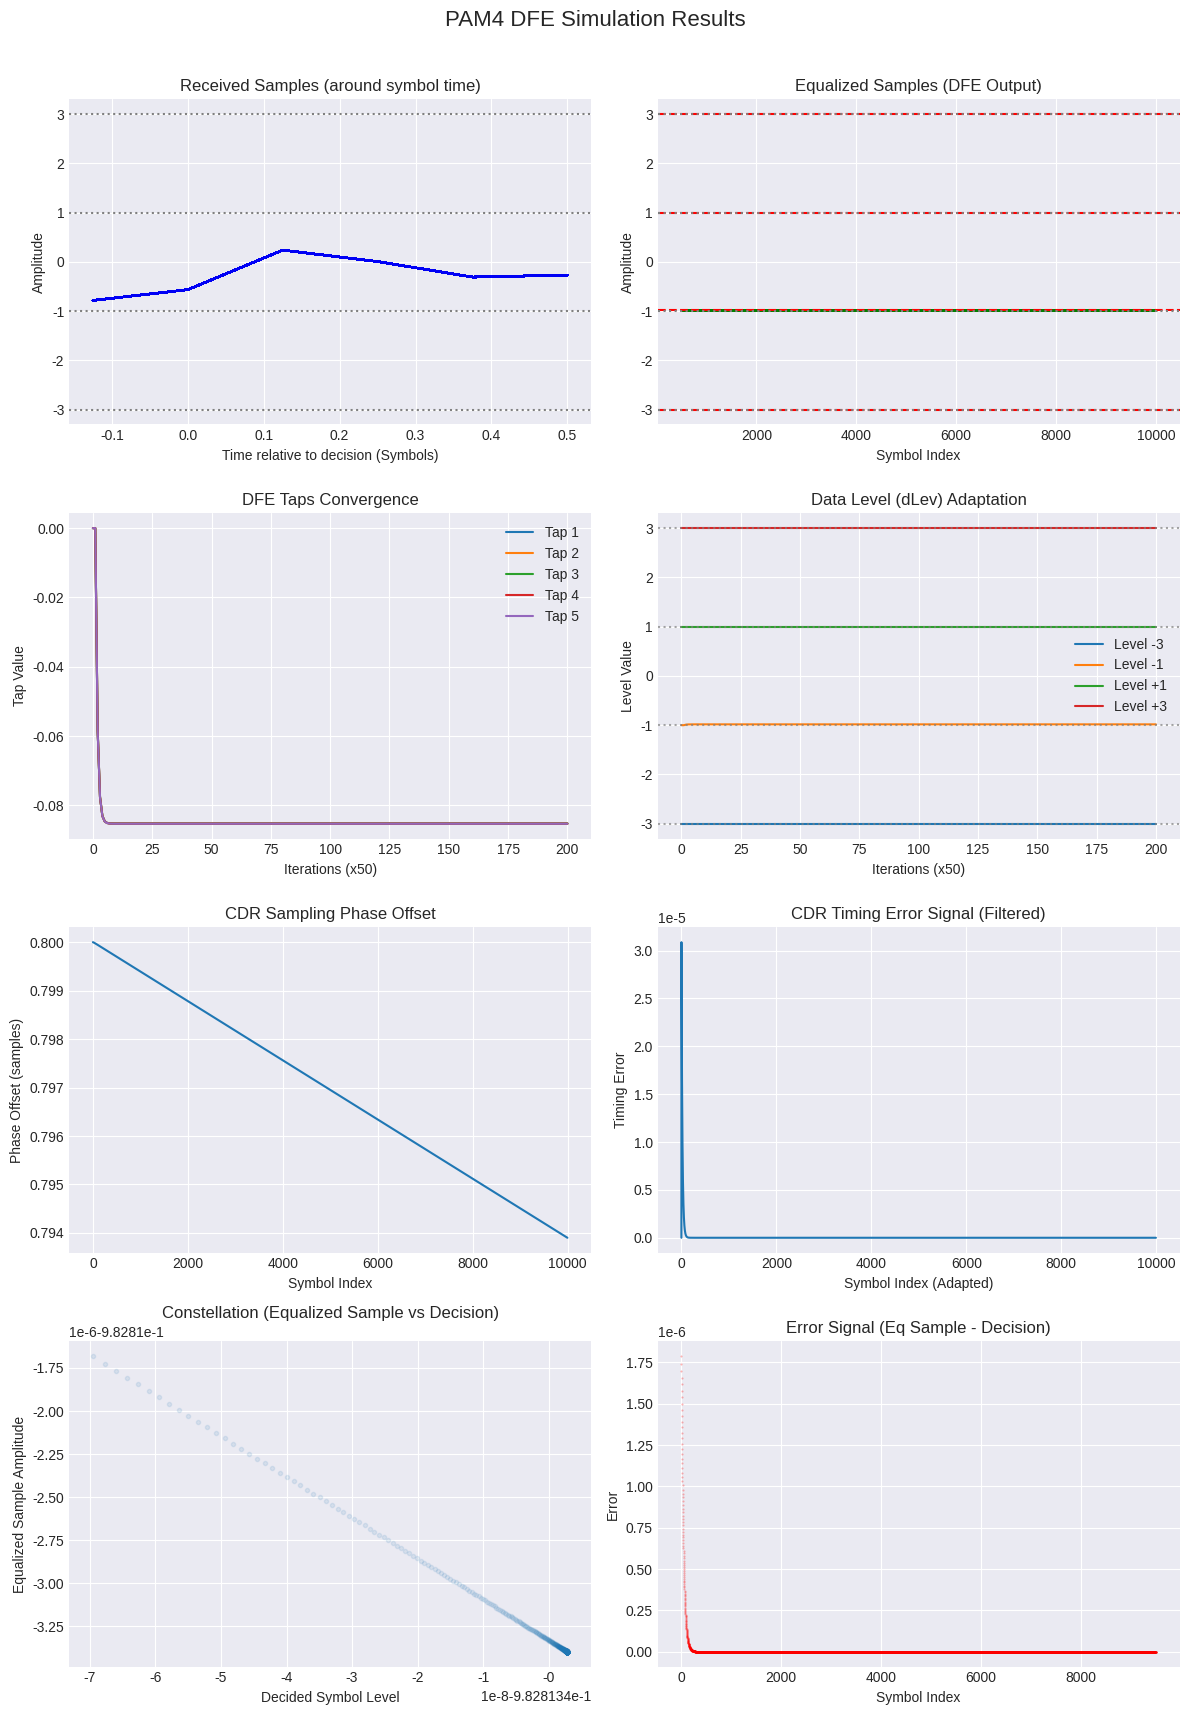

Here is the Python script that generated this plot:
import numpy as np
import matplotlib.pyplot as plt
import collections

# --- Simulation Parameters ---
N_symbols = 10000       # Number of symbols to simulate
sps = 8                # Samples per symbol (oversampling ratio) - for channel sim
dfe_taps_count = 5     # Number of DFE taps
noise_stddev = 0.15    # Standard deviation of Additive White Gaussian Noise (AWGN)
initial_timing_offset = 0.1 * sps # Initial timing offset (in samples)

# PAM4 levels (ideal)
pam4_levels = np.array([-3.0, -1.0, 1.0, 3.0])
pam4_dict = {0: -3.0, 1: -1.0, 2: 1.0, 3: 3.0}
pam4_map_rev = {-3.0: 0, -1.0: 1, 1.0: 2, 3.0: 3}
initial_data_levels = pam4_levels.copy() # Initial guess for data levels

# Adaptation Step Sizes (Mu)
mu_dfe = 0.005          # DFE tap adaptation rate
mu_dlev = 0.001         # Data level adaptation rate
mu_cdr_kp = 0.01        # CDR Proportional gain
mu_cdr_ki = 0.001       # CDR Integral gain

# Channel Impulse Response (CIR) - Example: introduces ISI
# channel_taps = np.array([0.8, -0.3, 0.15, -0.05]) # Main tap + trailing ISI
channel_taps = np.convolve([1], [1, 0.5, -0.2]) # Example with precursor and postcursor
channel_taps /= np.linalg.norm(channel_taps) # Normalize

# Pattern Filtering: Pause adaptation if this many consecutive outer levels occur
pattern_filter_length = 4
pattern_filter_levels = [-3.0, 3.0] # Levels considered for filtering


# --- Helper Functions ---
def pam4_slicer(sample, current_levels):
    """Slices a sample to the nearest PAM4 level based on current_levels."""
    thresholds = (current_levels[:-1] + current_levels[1:]) / 2.0
    if sample < thresholds[0]:
        return current_levels[0]
    elif sample < thresholds[1]:
        return current_levels[1]
    elif sample < thresholds[2]:
        return current_levels[2]
    else:
        return current_levels[3]

def generate_pam4_symbols(n):
    """Generates n random PAM4 symbols."""
    indices = np.random.randint(0, 4, n)
    return np.array([pam4_dict[i] for i in indices])

# --- Simulation Setup ---
# 1. Generate transmit symbols
tx_symbols = generate_pam4_symbols(N_symbols)

# 2. Upsample symbols (simple zero-order hold for waveform)
tx_waveform = np.zeros(N_symbols * sps)
tx_waveform[::sps] = tx_symbols

# 3. Simulate the channel
# Convolve with channel impulse response
rx_waveform_noiseless = np.convolve(tx_waveform, channel_taps, mode='full')
# Add AWGN
noise = np.random.normal(0, noise_stddev, rx_waveform_noiseless.shape)
rx_waveform = rx_waveform_noiseless + noise
# Add some delay for channel
channel_delay = np.argmax(channel_taps) # Approximate group delay center

# --- Receiver Initialization ---
dfe_taps = np.zeros(dfe_taps_count)
data_levels = initial_data_levels.copy()
past_decisions = collections.deque(np.zeros(dfe_taps_count), maxlen=dfe_taps_count)
# CDR state
current_sample_idx_float = float(channel_delay + initial_timing_offset) # Start with offset
cdr_integrator = 0.0

# Storage for analysis
received_samples = []
equalized_samples = []
decided_symbols = []
errors = []
timing_indices = []
dfe_taps_history = [dfe_taps.copy()]
data_levels_history = [data_levels.copy()]
timing_error_history = []
phase_history = [initial_timing_offset]

# Pattern filtering state
recent_decisions_for_pattern = collections.deque(maxlen=pattern_filter_length)
#adapt_enabled = True # Start with adaptation enabled
adapt_enabled = False

# --- Main Simulation Loop ---
for k in range(N_symbols): # Iterate through symbols

    # 1. CDR: Determine exact sample index
    current_sample_idx = int(round(current_sample_idx_float))
    if current_sample_idx < 0 or current_sample_idx >= len(rx_waveform):
        print(f"Warning: Sample index {current_sample_idx} out of bounds at symbol {k}. Stopping.")
        break
    timing_indices.append(current_sample_idx)

    # 2. Get sample from received waveform
    rx_sample = rx_waveform[current_sample_idx]
    received_samples.append(rx_sample)

    # 3. DFE: Calculate feedback based on *past* decisions
    dfe_correction = np.dot(dfe_taps, list(past_decisions))

    # 4. Equalize: Subtract DFE correction
    eq_sample = rx_sample - dfe_correction
    equalized_samples.append(eq_sample)

    # 5. Slice: Make decision based on *current* data levels
    decision = pam4_slicer(eq_sample, data_levels)
    decided_symbols.append(decision)

    # 6. Calculate Error: Difference between equalized sample and the ideal level for the decision
    error = eq_sample - decision
    errors.append(error)

    # 7. Pattern Filtering Check
    recent_decisions_for_pattern.append(decision)
    if len(recent_decisions_for_pattern) == pattern_filter_length:
        is_filtered_pattern = True
        first_level = recent_decisions_for_pattern[0]
        if first_level not in pattern_filter_levels:
             is_filtered_pattern = False
        else:
            for d in range(1, pattern_filter_length):
                if recent_decisions_for_pattern[d] != first_level:
                    is_filtered_pattern = False
                    break
        adapt_enabled = not is_filtered_pattern
        # if not adapt_enabled:
        #      print(f"Symbol {k}: Adaptation PAUSED due to pattern {list(recent_decisions_for_pattern)}")
    else:
        adapt_enabled = True # Not enough history yet

    # --- Adaptation (if enabled by pattern filter) ---
    if adapt_enabled and k > dfe_taps_count : # Allow some buffer buildup

        # 8. DFE Tap Adaptation (LMS)
        # Gradient estimate: error * past_decisions vector
        dfe_taps_update = mu_dfe * error * np.array(list(past_decisions))
        dfe_taps = dfe_taps + dfe_taps_update

        # 9. Data Level (dLev) Adaptation
        #decision_idx = pam4_map_rev[decision]
        ideal_levels = list(pam4_map_rev.keys()) # Get the expected levels
        closest_level = min(ideal_levels, key=lambda level: abs(decision - level))
        decision_idx = pam4_map_rev[closest_level]
        # Simple EMA update for the level corresponding to the decision
        data_levels[decision_idx] = (1 - mu_dlev) * data_levels[decision_idx] + mu_dlev * eq_sample

        # 10. CDR Phase Update
        # Simple timing error detector: error * (current_decision - previous_decision)
        # This is sensitive to noise and assumes transitions carry timing info.
        # A zero-crossing detector on the error signal derivative is often better.
        prev_decision = past_decisions[0] if len(past_decisions)>0 else 0.0
        # Scale transition magnitude to avoid huge updates for outer levels transitions
        transition_magnitude = (decision - prev_decision) / (pam4_levels[-1] - pam4_levels[0])
        timing_error = error * transition_magnitude # Simplified TED

        # PI Loop Filter
        cdr_integrator += mu_cdr_ki * timing_error
        phase_update = mu_cdr_kp * timing_error + cdr_integrator

        # Update sampling phase for *next* symbol (adjust float index)
        # Subtract because a positive timing_error might mean we sampled late
        current_sample_idx_float -= phase_update

        # Store for analysis
        timing_error_history.append(timing_error)
        phase_history.append(current_sample_idx_float - channel_delay) # Store relative phase offset


    # --- Update State for Next Iteration ---
    # Add current decision to the front of the DFE history buffer
    past_decisions.appendleft(decision)

    # Store history (optional, for plotting convergence)
    if k % 50 == 0: # Store less frequently to save memory
         dfe_taps_history.append(dfe_taps.copy())
         data_levels_history.append(data_levels.copy())


# --- Analysis and Plotting ---
decided_symbols = np.array(decided_symbols)
errors = np.array(errors)

# Calculate Symbol Error Rate (SER) - skip initial transient
transient_skip = 500
if N_symbols > transient_skip:
    symbol_errors = np.sum(tx_symbols[transient_skip:len(decided_symbols)] != decided_symbols[transient_skip:])
    ser = symbol_errors / (len(decided_symbols) - transient_skip)
    print(f"Symbol Error Rate (SER): {ser:.2e} (excluding first {transient_skip} symbols)")
else:
    print("Not enough symbols to calculate SER after transient.")

print(f"Final DFE Taps: {dfe_taps}")
print(f"Final Data Levels: {data_levels}")
print(f"Final Relative Phase Offset: {phase_history[-1]:.2f} samples")


# Plotting
plt.style.use('seaborn-v0_8-darkgrid') # Use a nice style if available
fig, axs = plt.subplots(4, 2, figsize=(12, 18))
fig.suptitle('PAM4 DFE Simulation Results', fontsize=16)

# 1. Received vs Equalized Samples (Eye Diagram Concept)
num_eyes = min(N_symbols - transient_skip, 1000) # Limit points for clarity
time_axis_eye = np.arange(len(rx_waveform)) / sps

# Plot received samples around optimal sampling points
axs[0, 0].set_title("Received Samples (around symbol time)")
axs[0, 0].set_ylabel("Amplitude")
axs[0, 0].grid(True)
for i in range(transient_skip, transient_skip + num_eyes):
    start_idx = max(0, timing_indices[i] - sps // 2)
    end_idx = min(len(rx_waveform), timing_indices[i] + sps // 2 + 1)
    time_rel = (np.arange(start_idx, end_idx) - timing_indices[i]) / sps
    axs[0, 0].plot(time_rel, rx_waveform[start_idx:end_idx], 'b-', alpha=0.1)
axs[0, 0].set_xlabel("Time relative to decision (Symbols)")
for level in pam4_levels:
    axs[0,0].axhline(level, color='grey', linestyle=':')


# Plot equalized samples (should form clearer levels)
axs[0, 1].set_title("Equalized Samples (DFE Output)")
axs[0, 1].plot(np.arange(transient_skip, len(equalized_samples)),
               equalized_samples[transient_skip:], 'g.', markersize=1, alpha=0.5)
for level in data_levels: # Plot final adapted levels
    axs[0, 1].axhline(level, color='r', linestyle='--')
for level in pam4_levels: # Plot ideal levels
    axs[0, 1].axhline(level, color='grey', linestyle=':')
axs[0, 1].set_xlabel("Symbol Index")
axs[0, 1].set_ylabel("Amplitude")
axs[0, 1].grid(True)


# 2. DFE Taps Convergence
axs[1, 0].set_title("DFE Taps Convergence")
dfe_taps_history_arr = np.array(dfe_taps_history)
for i in range(dfe_taps_count):
    axs[1, 0].plot(dfe_taps_history_arr[:, i], label=f'Tap {i+1}')
axs[1, 0].set_xlabel("Iterations (x50)")
axs[1, 0].set_ylabel("Tap Value")
axs[1, 0].legend()
axs[1, 0].grid(True)

# 3. Data Levels (dLev) Convergence
axs[1, 1].set_title("Data Level (dLev) Adaptation")
data_levels_history_arr = np.array(data_levels_history)
labels_dlev = ['Level -3', 'Level -1', 'Level +1', 'Level +3']
for i in range(4):
    axs[1, 1].plot(data_levels_history_arr[:, i], label=labels_dlev[i])
    axs[1, 1].axhline(pam4_levels[i], color='grey', linestyle=':', alpha=0.7) # Ideal level
axs[1, 1].set_xlabel("Iterations (x50)")
axs[1, 1].set_ylabel("Level Value")
axs[1, 1].legend()
axs[1, 1].grid(True)

# 4. CDR Phase Convergence
axs[2, 0].set_title("CDR Sampling Phase Offset")
axs[2, 0].plot(phase_history)
axs[2, 0].set_xlabel("Symbol Index")
axs[2, 0].set_ylabel("Phase Offset (samples)")
axs[2, 0].grid(True)

# 5. CDR Timing Error
axs[2, 1].set_title("CDR Timing Error Signal (Filtered)")
axs[2, 1].plot(timing_error_history)
axs[2, 1].set_xlabel("Symbol Index (Adapted)")
axs[2, 1].set_ylabel("Timing Error")
axs[2, 1].grid(True)

# 6. Constellation Diagram (Equalized Samples vs Decisions)
axs[3, 0].set_title("Constellation (Equalized Sample vs Decision)")
axs[3, 0].scatter(decided_symbols[transient_skip:], equalized_samples[transient_skip:],
                  marker='.', alpha=0.1)
axs[3, 0].set_xlabel("Decided Symbol Level")
axs[3, 0].set_ylabel("Equalized Sample Amplitude")
axs[3, 0].grid(True)

# 7. Error Signal
axs[3, 1].set_title("Error Signal (Eq Sample - Decision)")
axs[3, 1].plot(errors[transient_skip:], 'r.', markersize=1, alpha=0.3)
axs[3, 1].set_xlabel("Symbol Index")
axs[3, 1].set_ylabel("Error")
axs[3, 1].grid(True)


plt.tight_layout(rect=[0, 0.03, 1, 0.97]) # Adjust layout to prevent title overlap
plt.show()
